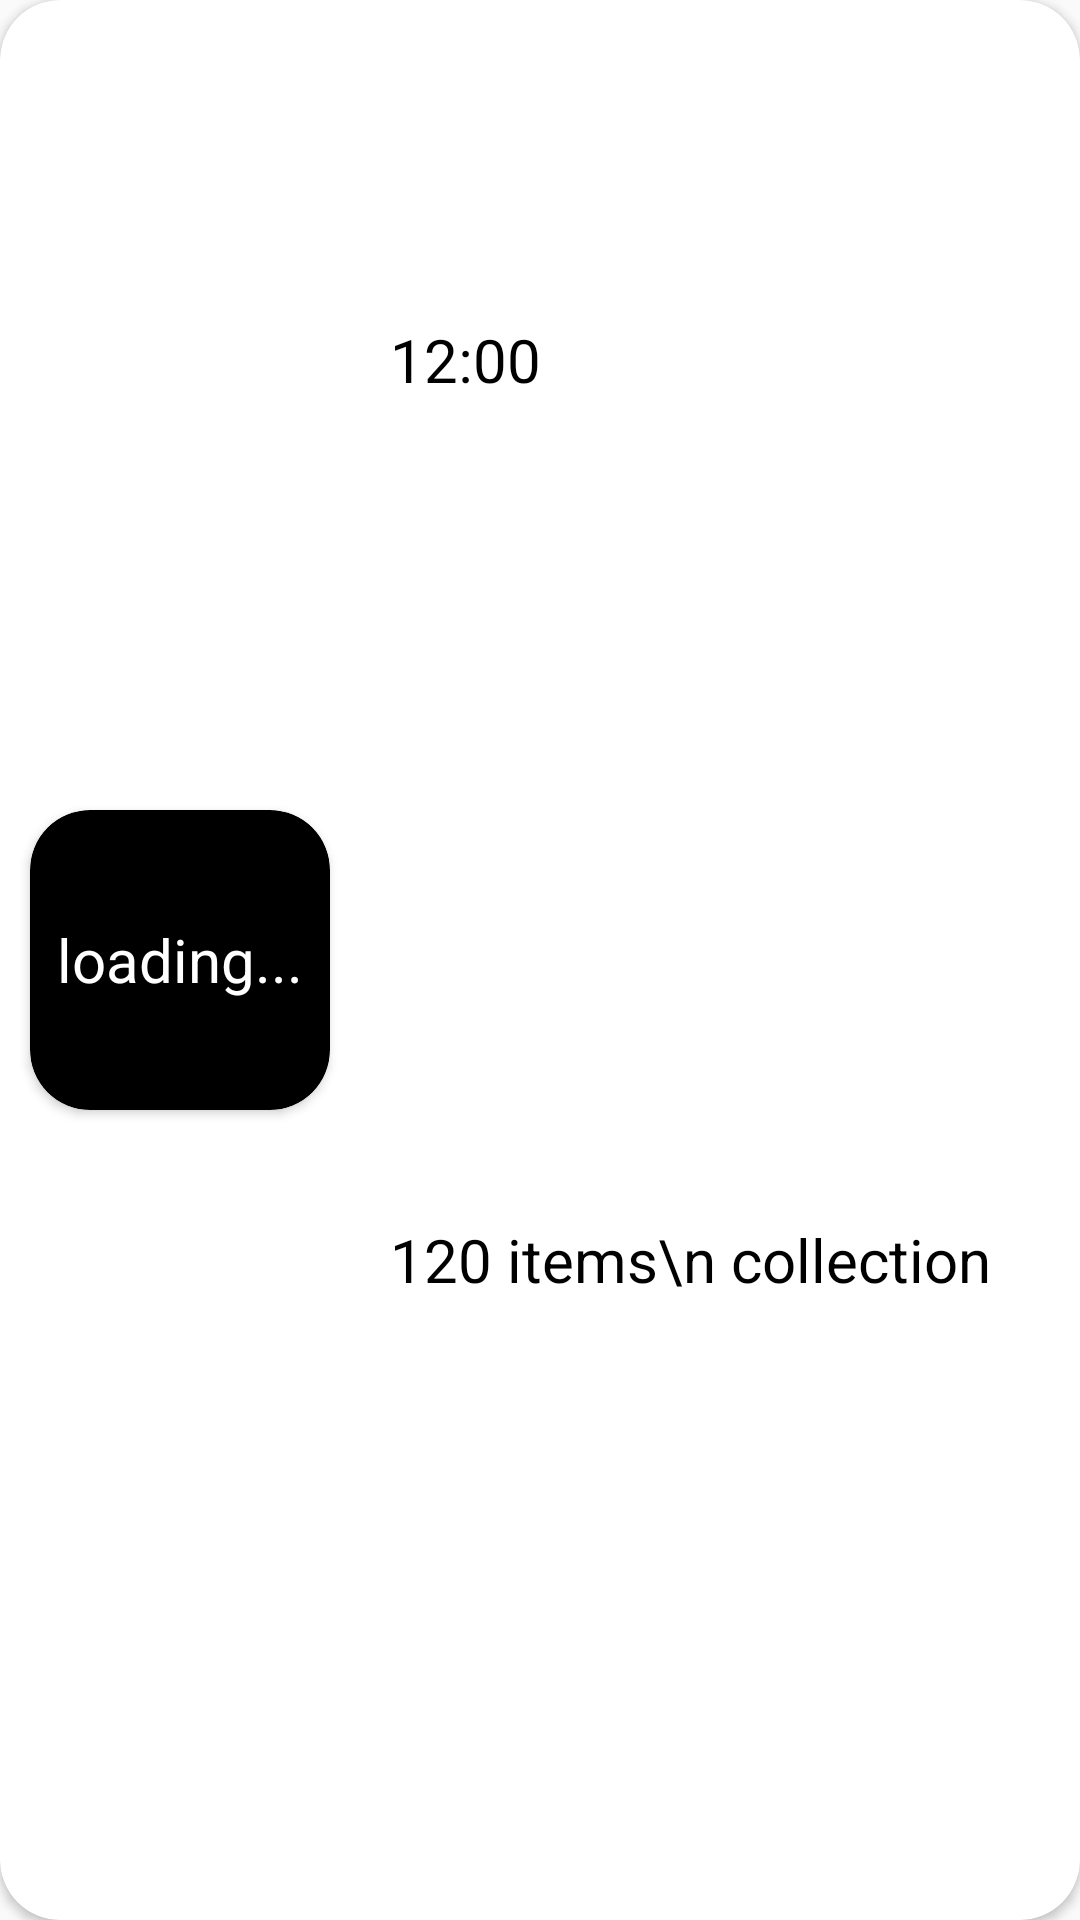

This screen was rendered from an Android layout file. Write that file and the resources it references.
<!-- AndroidManifest.xml: application theme Theme.USJProjectDemo -->
<!-- res/layout/collected_image_card.xml -->
<?xml version="1.0" encoding="utf-8"?>
<androidx.constraintlayout.widget.ConstraintLayout xmlns:android="http://schemas.android.com/apk/res/android"
    android:layout_width="match_parent"
    android:layout_height="120dp"
    android:layout_marginBottom="20dp"
    xmlns:app="http://schemas.android.com/apk/res-auto">

    <com.google.android.material.card.MaterialCardView
        android:layout_width="match_parent"
        android:layout_height="match_parent"
        app:cardPreventCornerOverlap="false"
        app:cardCornerRadius="20dp">
        <LinearLayout
            android:layout_width="match_parent"
            android:layout_height="match_parent"
            android:orientation="horizontal">
        <androidx.cardview.widget.CardView
            android:layout_width="100dp"
            android:layout_height="100dp"
            android:layout_gravity="center_vertical"
            android:layout_marginStart="10dp"
            android:backgroundTint="@color/black"
            app:cardCornerRadius="20dp">
            <TextView
                android:layout_width="match_parent"
                android:layout_height="match_parent"
                android:gravity="center"
                android:textColor="@color/white"
                android:text="loading..."/>
            <ImageView
                android:id="@+id/imageView"
                android:layout_width="match_parent"
                android:layout_height="match_parent"
                android:scaleType="centerCrop"/>

        </androidx.cardview.widget.CardView>

            <LinearLayout
                android:layout_width="0dp"
                android:layout_weight="1"
                android:orientation="vertical"
                android:paddingStart="20dp"
                android:paddingVertical="20dp"
                android:layout_height="match_parent">
                <TextView
                    android:id="@+id/timeText"
                    android:layout_width="match_parent"
                    android:layout_height="0dp"
                    android:layout_weight="1"
                    android:gravity="center_vertical"
                    android:text="12:00"/>
                <TextView
                    android:id="@+id/descriptionText"
                    android:layout_width="match_parent"
                    android:layout_height="0dp"
                    android:layout_weight="2"
                    android:gravity="center_vertical"
                    android:text="120 items\n collection"/>

            </LinearLayout>

        </LinearLayout>



    </com.google.android.material.card.MaterialCardView>

</androidx.constraintlayout.widget.ConstraintLayout>
<!-- resources referenced by this layout -->
<resources>
  <color name="black">#FF000000</color>
  <color name="white">#FFFFFFFF</color>
  <style name="Theme.USJProjectDemo" parent="Theme.AppCompat.DayNight.NoActionBar">
          
          <item name="colorPrimary">@color/Green</item>
          <item name="colorPrimaryVariant">@color/lightGreen</item>
          <item name="colorOnPrimary">@color/DarkBlue</item>
          
          <item name="colorSecondary">@color/teal_200</item>
          <item name="colorSecondaryVariant">@color/teal_700</item>
          <item name="colorOnSecondary">@color/black</item>
          
          <item name="android:statusBarColor">?attr/colorPrimaryVariant</item>
          
          <item name="android:textColor">@color/black</item>
          <item name="android:textSize">20sp</item>
  
      </style>
  <color name="Green">#50BF9E</color>
  <color name="lightGreen">#FFC4E4DB</color>
  <color name="DarkBlue">#003EAC</color>
  <color name="teal_200">#FF03DAC5</color>
  <color name="teal_700">#FF018786</color>
</resources>
